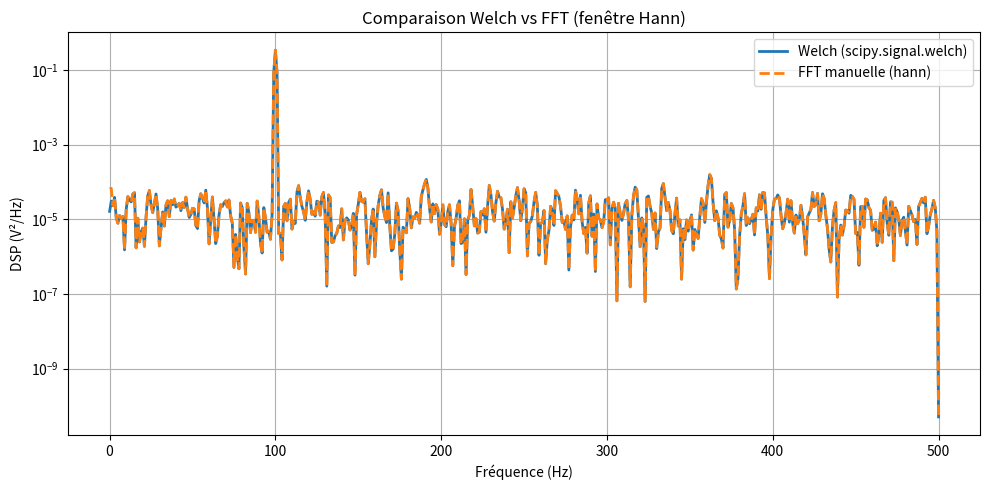

This chart was generated by the following Python code:
import numpy as np
import matplotlib.pyplot as plt
from scipy.signal import welch, get_window
from scipy.fft import fft

# Paramètres du signal
fs = 1000                # Fréquence d'échantillonnage en Hz
T = 1.0                  # Durée en secondes
N = int(T * fs)          # Nombre d'échantillons
t = np.linspace(0, T, N, endpoint=False)

# Signal : sinus de 100 Hz + un peu de bruit
signal = np.sin(2 * np.pi * 100 * t) + 0.1 * np.random.randn(N)

# ================================
# 1. Méthode Welch (référence)
# ================================
f_welch, Pxx_welch = welch(
    signal, fs=fs, nperseg=N, window='hann', scaling='density'
)

# ================================
# 2. Méthode manuelle via FFT
# ================================

# Appliquer la même fenêtre de Hann
window = get_window('hann', N)
signal_win = signal * window

# Calcul du facteur de normalisation U (moyenne de l'énergie de la fenêtre)
U = (1 / N) * np.sum(window**2)

# FFT du signal fenêtré
X = fft(signal_win)

# Calcul de la densité spectrale de puissance (DSP)
Pxx_fft = (1 / (fs * N * U)) * np.abs(X)**2

# Garder la moitié positive
Pxx_fft = Pxx_fft[:N // 2 + 1]
Pxx_fft[1:-1] *= 2  # Corriger pour la symétrie (hors DC et Nyquist)

# Fréquences associées
# f_fft = np.fft.fftfreq(N, 1 / fs)[:N // 2 + 1]
f_fft = np.fft.rfftfreq(N, 1 / fs)
# ================================
# 3. Affichage
# ================================
plt.figure(figsize=(10, 5))
plt.semilogy(f_welch, Pxx_welch, label='Welch (scipy.signal.welch)', linewidth=2)
plt.semilogy(f_fft, Pxx_fft, '--', label='FFT manuelle (hann)', linewidth=2)

plt.xlabel("Fréquence (Hz)")
plt.ylabel("DSP (V²/Hz)")
plt.title("Comparaison Welch vs FFT (fenêtre Hann)")
plt.grid(True, which='both')
plt.legend()
plt.tight_layout()
plt.show()
